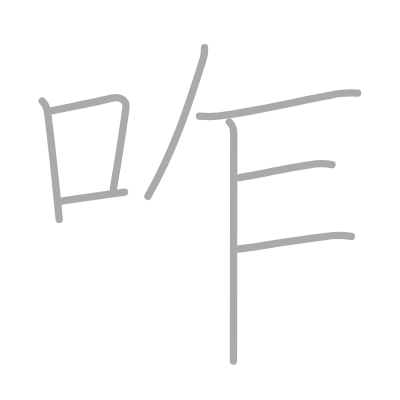
t = 0.00 s
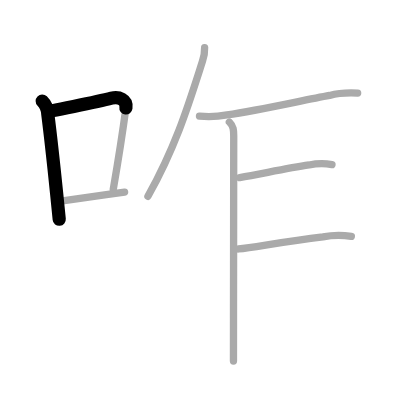
t = 1.50 s
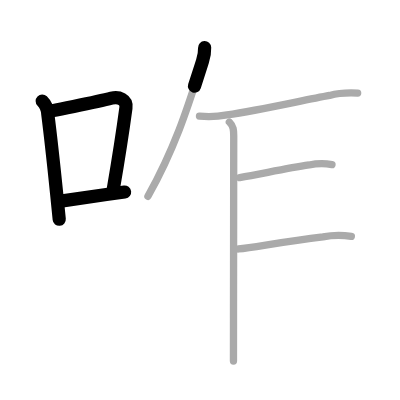
t = 3.25 s
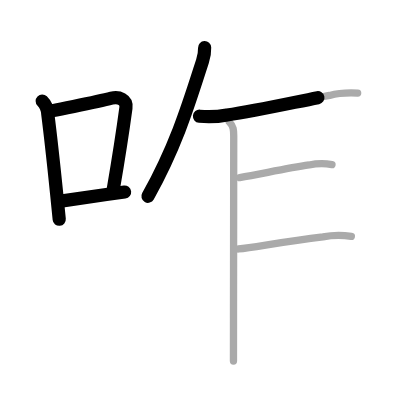
t = 4.75 s
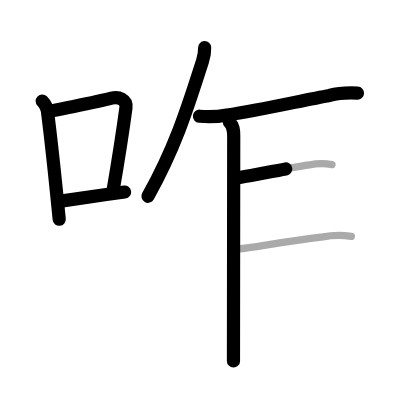
t = 6.50 s
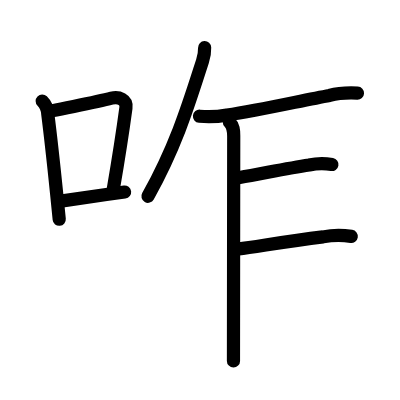
t = 8.00 s

The animated SVG that drew these frames (rendered in a browser with its animation timeline set to each time). Animation: 8 SMIL elements (animate=8); one cycle of 8.00 s.

<?xml version="1.0" standalone="no"?>
<!DOCTYPE svg PUBLIC "-//W3C//DTD SVG 1.1//EN"   "http://www.w3.org/Graphics/SVG/1.1/DTD/svg11.dtd">
<svg width="400px" height="400px"  version="1.1" xmlns="http://www.w3.org/2000/svg">
  <defs>
    <marker id="Triangle" viewBox="0 0 10 10" refX="0" refY="5" markerUnits="strokeWidth" markerWidth="3" style="stroke-opacity:0%;fill:#aaaaaa;" markerHeight="2" orient="auto">
      <path d="M 0 0 L 10 5 L 0 10 z" />
    </marker>
    
    <marker id="Arrow" viewBox="0 0 10 10" refX="5" refY="5" markerUnits="strokeWidth" markerWidth="1.8" style="stroke-opacity:0%;fill:#770000;" markerHeight="2" orient="auto">
      <path d="M 0 4 L 6 4 L 4 1 L 10 5 L 4 9 L 6 6 L 0 6 z" />
        <circle cx="5" cy="5" r="5" />
      </marker>
    
    <marker id="TriangleRed" viewBox="0 0 10 10" refX="0" refY="5" markerUnits="strokeWidth" markerWidth="3" style="stroke-opacity:0%;fill:#CC0000;" markerHeight="2" orient="auto">
      <path d="M 0 0 L 10 5 L 0 10 z" />
    </marker>
    
    <marker id="ArrowRed" viewBox="0 0 10 10" refX="5" refY="5" markerUnits="strokeWidth" markerWidth="1.8" style="stroke-opacity:0%;fill:#CC0000;" markerHeight="2" orient="auto">
      <path d="M 0 4 L 6 4 L 4 1 L 10 5 L 4 9 L 6 6 L 0 6 z" />
        <circle cx="5" cy="5" r="5" />
      </marker>
    
  </defs>
  
  <path style="fill:#ffffff; fill-opacity:100%; fill-rule:evenodd; stroke-width:0;" d="M 0 0 L 400px 0 L 400px 400px L 0 400px L 0 0" />

  <g transform="scale(3.6697247706422 3.6697247706422)">
<path style="fill:none; fill-opacity:0%; fill-rule:evenodd; stroke:#aaaaaa; stroke-opacity:100%; stroke-width: 1.5pt; stroke-linejoin:round; stroke-linecap:round;" d="M11.5 27.54c1.11 1.1 1.43 2.24 1.51 3.43c0.72 5.71 1.64 14.09 2.39 21.42c0.27 2.65 0.53 5.16 0.74 7.37"></path>
<path style="fill:none; fill-opacity:0%; fill-rule:evenodd; stroke:#aaaaaa; stroke-opacity:100%; stroke-width: 1.5pt; stroke-linejoin:round; stroke-linecap:round;" d="M14.08 30.22c8.38-1.73 12.55-2.5 16.32-3.47c1.98-0.51 4.23 0.37 3.92 2.61c-0.8 5.94-2.05 14.07-3.46 22.25"></path>
<path style="fill:none; fill-opacity:0%; fill-rule:evenodd; stroke:#aaaaaa; stroke-opacity:100%; stroke-width: 1.5pt; stroke-linejoin:round; stroke-linecap:round;" d="M16.57 54.8c3.84-0.56 7.77-1.15 12.41-1.79c1.57-0.22 3.22-0.44 4.97-0.67"></path>
<path style="fill:none; fill-opacity:0%; fill-rule:evenodd; stroke:#aaaaaa; stroke-opacity:100%; stroke-width: 1.5pt; stroke-linejoin:round; stroke-linecap:round;" d="M55.76 13c0.04 0.98-0.15 2.35-0.58 3.68C51.5 28.12 48.12 39.5 40.31 53.5"></path>
<path style="fill:none; fill-opacity:0%; fill-rule:evenodd; stroke:#aaaaaa; stroke-opacity:100%; stroke-width: 1.5pt; stroke-linejoin:round; stroke-linecap:round;" d="M54.36 31.67c2.52 0.25 5.02 0.13 7.51-0.35c9.17-1.32 20.36-3.94 27.96-5.31c2.53-0.7 5.17-0.76 7.63-0.64"></path>
<path style="fill:none; fill-opacity:0%; fill-rule:evenodd; stroke:#aaaaaa; stroke-opacity:100%; stroke-width: 1.5pt; stroke-linejoin:round; stroke-linecap:round;" d="M62.5 33.25c1.13 1.13 1.19 2.25 1.19 3.84c0 0.74-0.04 31.76-0.06 49.66c-0.01 5.61-0.01 9.93-0.01 11.62"></path>
<path style="fill:none; fill-opacity:0%; fill-rule:evenodd; stroke:#aaaaaa; stroke-opacity:100%; stroke-width: 1.5pt; stroke-linejoin:round; stroke-linecap:round;" d="M65.32 48.38c5.65-0.95 12.61-2.46 18.92-3.42c2.05-0.45 4.13-0.5 6.23-0.13"></path>
<path style="fill:none; fill-opacity:0%; fill-rule:evenodd; stroke:#aaaaaa; stroke-opacity:100%; stroke-width: 1.5pt; stroke-linejoin:round; stroke-linecap:round;" d="M64.99 67.84c4.85-0.58 12.34-1.98 23.02-3.29c2.56-0.49 5.14-0.53 7.73-0.13"></path>

<path style="fill:none; fill-opacity:0%; fill-rule:evenodd; stroke:#000000; stroke-opacity:100%; stroke-width: 2.7pt; stroke-linejoin:round; stroke-linecap:round;" d="M11.5 27.54c1.11 1.1 1.43 2.24 1.51 3.43c0.72 5.71 1.64 14.09 2.39 21.42c0.27 2.65 0.53 5.16 0.74 7.37" pathLength="100" stroke-dashoffset="100" stroke-dasharray="100 105"><animate id="dashAnim1" attributeName="stroke-dashoffset" from="100" to="0" dur="1s" calcMode="linear" fill="freeze"/></path>
<path style="fill:none; fill-opacity:0%; fill-rule:evenodd; stroke:#000000; stroke-opacity:100%; stroke-width: 2.7pt; stroke-linejoin:round; stroke-linecap:round;" d="M14.08 30.22c8.38-1.73 12.55-2.5 16.32-3.47c1.98-0.51 4.23 0.37 3.92 2.61c-0.8 5.94-2.05 14.07-3.46 22.25" pathLength="100" stroke-dashoffset="100" stroke-dasharray="100 105"><animate id="dashAnim2" attributeName="stroke-dashoffset" from="100" to="0" dur="1s" calcMode="linear" begin="dashAnim1.end" fill="freeze"/></path>
<path style="fill:none; fill-opacity:0%; fill-rule:evenodd; stroke:#000000; stroke-opacity:100%; stroke-width: 2.7pt; stroke-linejoin:round; stroke-linecap:round;" d="M16.57 54.8c3.84-0.56 7.77-1.15 12.41-1.79c1.57-0.22 3.22-0.44 4.97-0.67" pathLength="100" stroke-dashoffset="100" stroke-dasharray="100 105"><animate id="dashAnim3" attributeName="stroke-dashoffset" from="100" to="0" dur="1s" calcMode="linear" begin="dashAnim2.end" fill="freeze"/></path>
<path style="fill:none; fill-opacity:0%; fill-rule:evenodd; stroke:#000000; stroke-opacity:100%; stroke-width: 2.7pt; stroke-linejoin:round; stroke-linecap:round;" d="M55.76 13c0.04 0.98-0.15 2.35-0.58 3.68C51.5 28.12 48.12 39.5 40.31 53.5" pathLength="100" stroke-dashoffset="100" stroke-dasharray="100 105"><animate id="dashAnim4" attributeName="stroke-dashoffset" from="100" to="0" dur="1s" calcMode="linear" begin="dashAnim3.end" fill="freeze"/></path>
<path style="fill:none; fill-opacity:0%; fill-rule:evenodd; stroke:#000000; stroke-opacity:100%; stroke-width: 2.7pt; stroke-linejoin:round; stroke-linecap:round;" d="M54.36 31.67c2.52 0.25 5.02 0.13 7.51-0.35c9.17-1.32 20.36-3.94 27.96-5.31c2.53-0.7 5.17-0.76 7.63-0.64" pathLength="100" stroke-dashoffset="100" stroke-dasharray="100 105"><animate id="dashAnim5" attributeName="stroke-dashoffset" from="100" to="0" dur="1s" calcMode="linear" begin="dashAnim4.end" fill="freeze"/></path>
<path style="fill:none; fill-opacity:0%; fill-rule:evenodd; stroke:#000000; stroke-opacity:100%; stroke-width: 2.7pt; stroke-linejoin:round; stroke-linecap:round;" d="M62.5 33.25c1.13 1.13 1.19 2.25 1.19 3.84c0 0.74-0.04 31.76-0.06 49.66c-0.01 5.61-0.01 9.93-0.01 11.62" pathLength="100" stroke-dashoffset="100" stroke-dasharray="100 105"><animate id="dashAnim6" attributeName="stroke-dashoffset" from="100" to="0" dur="1s" calcMode="linear" begin="dashAnim5.end" fill="freeze"/></path>
<path style="fill:none; fill-opacity:0%; fill-rule:evenodd; stroke:#000000; stroke-opacity:100%; stroke-width: 2.7pt; stroke-linejoin:round; stroke-linecap:round;" d="M65.32 48.38c5.65-0.95 12.61-2.46 18.92-3.42c2.05-0.45 4.13-0.5 6.23-0.13" pathLength="100" stroke-dashoffset="100" stroke-dasharray="100 105"><animate id="dashAnim7" attributeName="stroke-dashoffset" from="100" to="0" dur="1s" calcMode="linear" begin="dashAnim6.end" fill="freeze"/></path>
<path style="fill:none; fill-opacity:0%; fill-rule:evenodd; stroke:#000000; stroke-opacity:100%; stroke-width: 2.7pt; stroke-linejoin:round; stroke-linecap:round;" d="M64.99 67.84c4.85-0.58 12.34-1.98 23.02-3.29c2.56-0.49 5.14-0.53 7.73-0.13" pathLength="100" stroke-dashoffset="100" stroke-dasharray="100 105"><animate id="dashAnim8" attributeName="stroke-dashoffset" from="100" to="0" dur="1s" calcMode="linear" begin="dashAnim7.end" fill="freeze"/></path>

</g>

</svg>  
          
